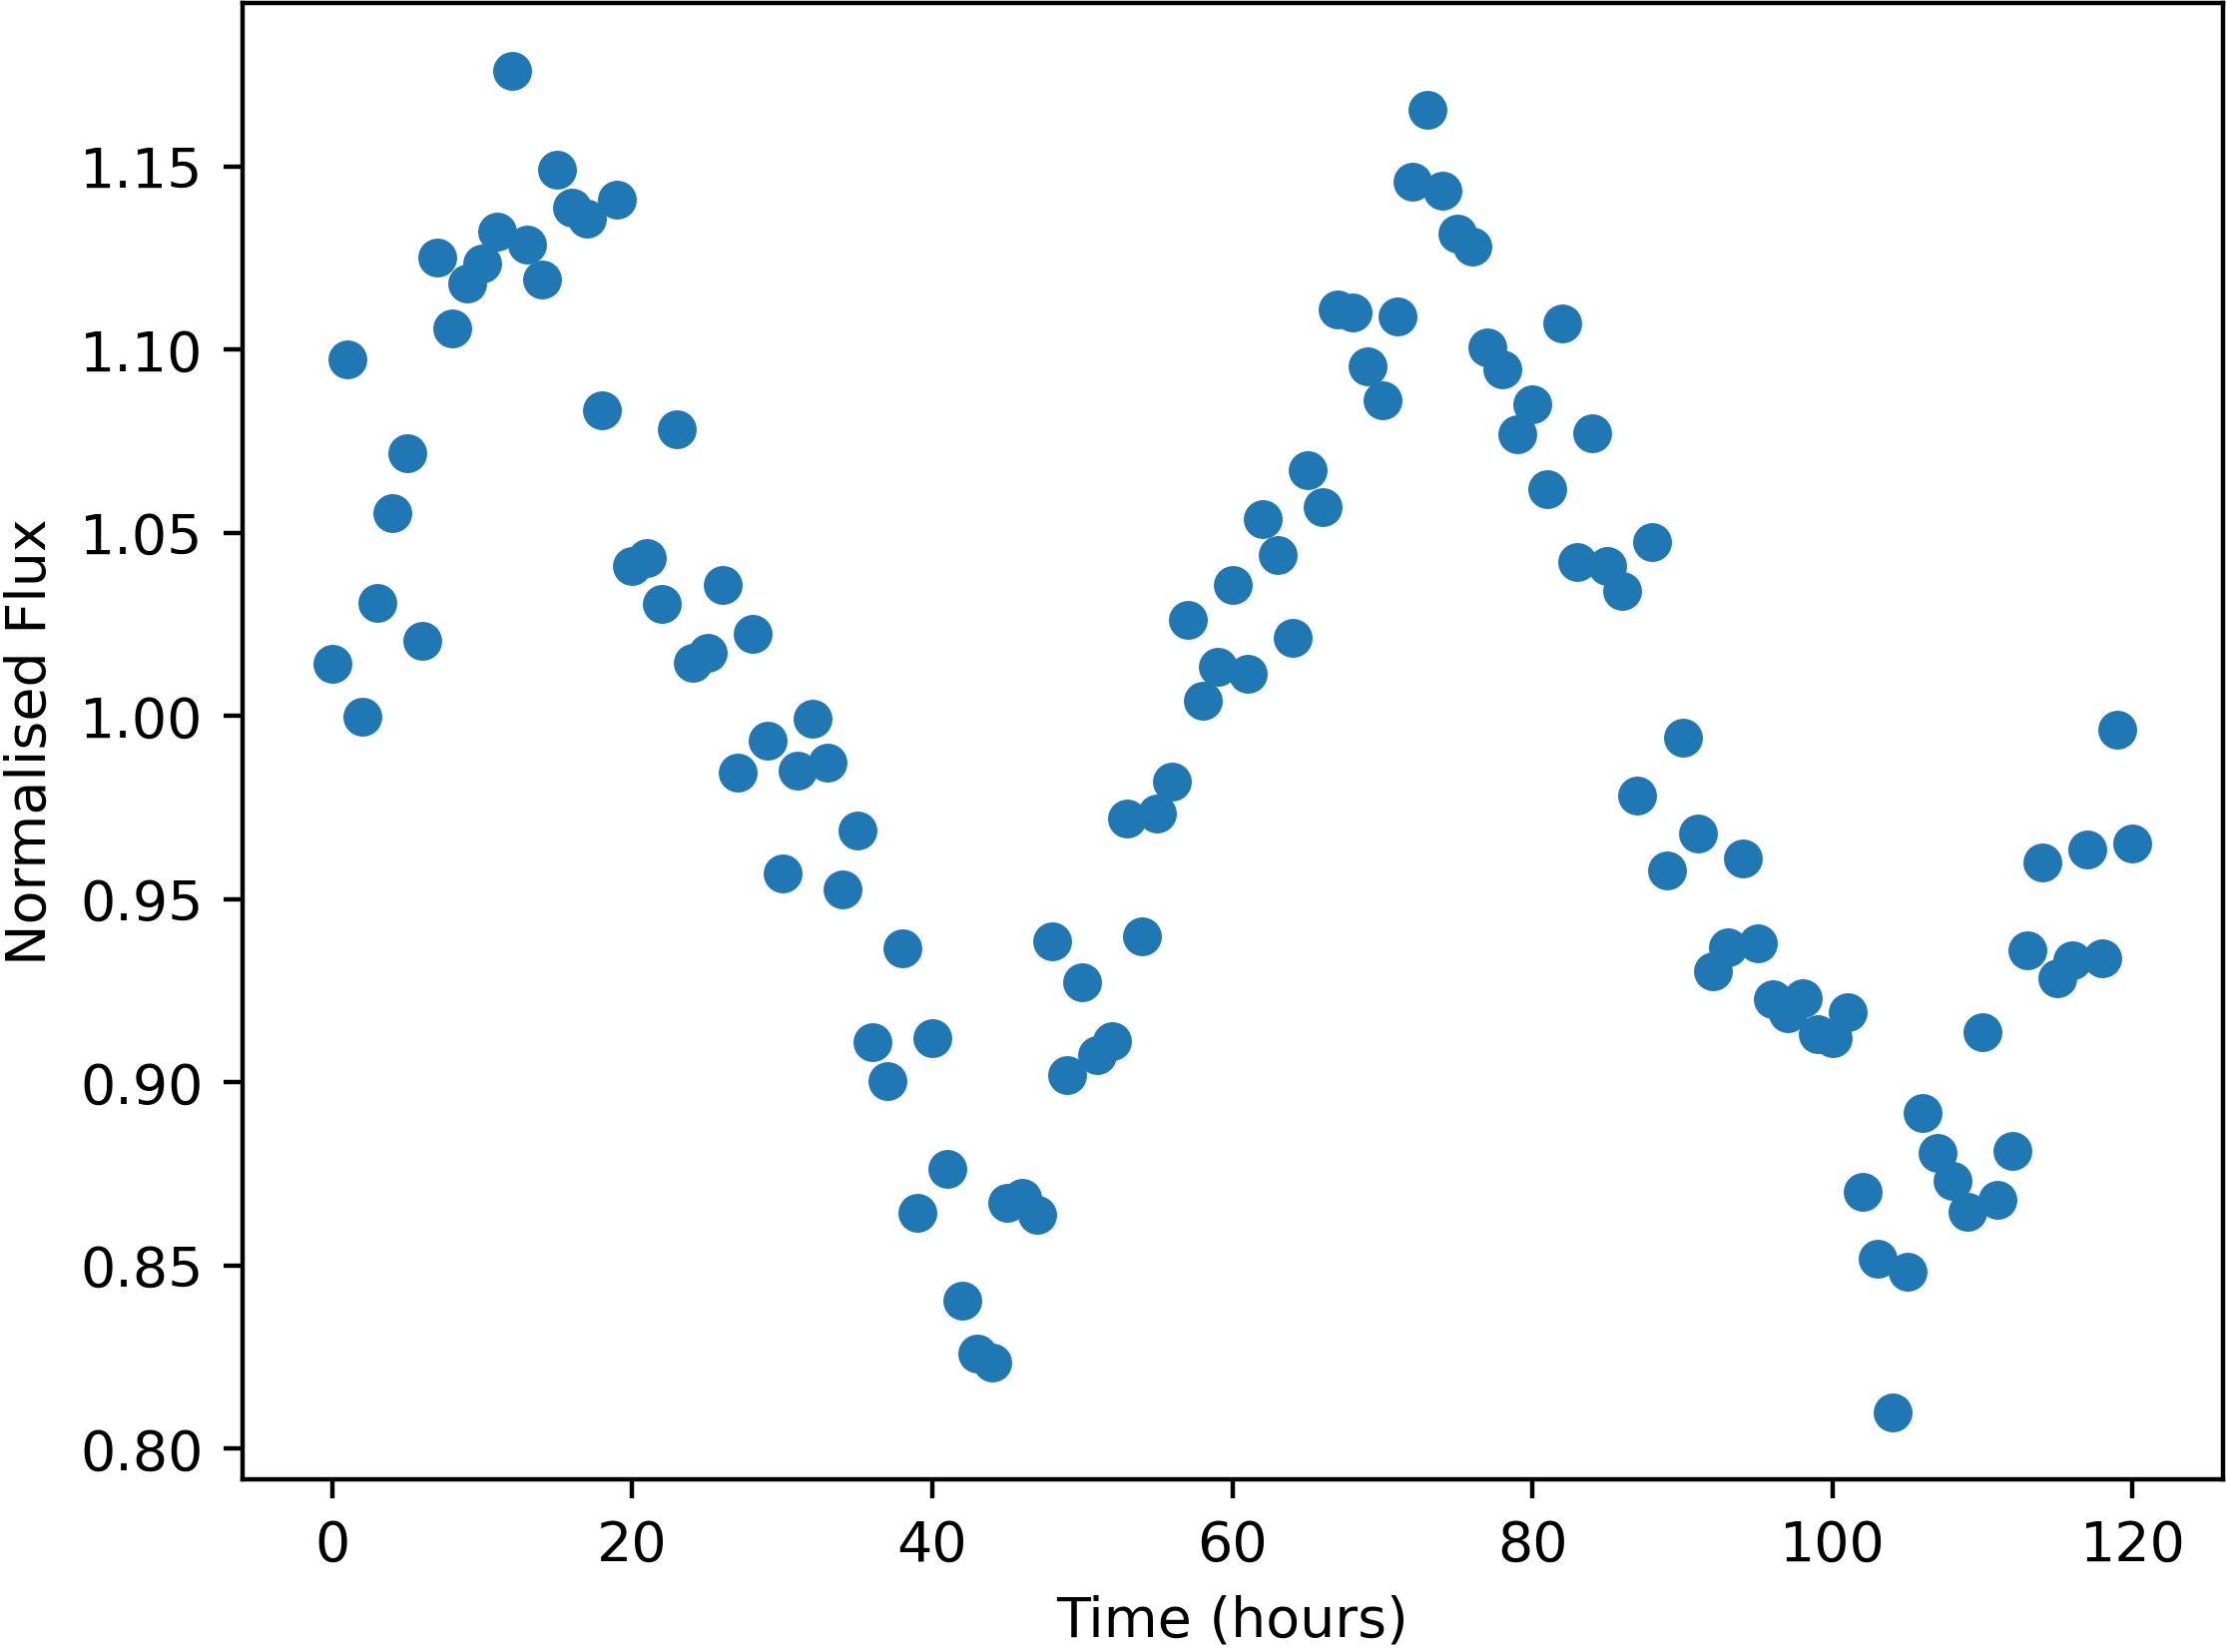

Data behind this chart, as committed beside it:
Time, NormalisedFlux
0.0, 1.014
1.0, 1.097
2.0, 0.9998
3.0, 1.031
4.0, 1.055
5.0, 1.072
6.0, 1.021
7.0, 1.125
8.0, 1.106
9.0, 1.118
10.0, 1.123
11.0, 1.132
12.0, 1.176
13.0, 1.129
14.0, 1.119
15.0, 1.149
16.0, 1.139
17.0, 1.136
18.0, 1.083
19.0, 1.141
20.0, 1.041
21.0, 1.043
22.0, 1.031
23.0, 1.078
24.0, 1.015
25.0, 1.017
26.0, 1.036
27.0, 0.9844
28.0, 1.022
29.0, 0.9934
30.0, 0.9569
31.0, 0.985
32.0, 0.9993
33.0, 0.9872
34.0, 0.9527
35.0, 0.9688
36.0, 0.911
37.0, 0.9004
38.0, 0.9364
39.0, 0.8643
40.0, 0.912
41.0, 0.8763
42.0, 0.8403
43.0, 0.826
44.0, 0.8236
45.0, 0.8672
46.0, 0.8685
47.0, 0.8639
48.0, 0.9384
49.0, 0.9019
50.0, 0.9272
51.0, 0.9074
52.0, 0.9113
53.0, 0.9719
54.0, 0.9399
55.0, 0.9735
56.0, 0.9819
57.0, 1.026
58.0, 1.004
59.0, 1.013
... 61 more rows
